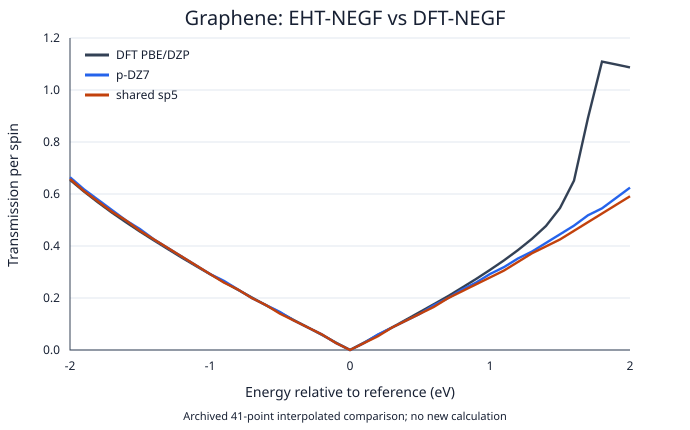

Data behind this chart, as committed beside it:
energy_eV, dft, pdz7, sp5
-2, 0.6543, 0.6644, 0.6577
-1.9, 0.6093, 0.6179, 0.6112
-1.8, 0.5676, 0.578, 0.5714
-1.7, 0.528, 0.5382, 0.5315
-1.6, 0.4912, 0.4983, 0.4983
-1.5, 0.4553, 0.4651, 0.4584
-1.4, 0.4212, 0.4252, 0.4252
-1.3, 0.3878, 0.392, 0.392
-1.2, 0.3547, 0.3588, 0.3588
-1.1, 0.3229, 0.3256, 0.3256
-1, 0.2916, 0.2923, 0.2923
-0.9, 0.2616, 0.2658, 0.2591
-0.8, 0.2313, 0.2325, 0.2325
-0.7, 0.2018, 0.1993, 0.1993
-0.6, 0.1717, 0.1727, 0.1727
-0.5, 0.1435, 0.1462, 0.1395
-0.4, 0.1148, 0.1129, 0.1129
-0.3, 0.08649, 0.08637, 0.08637
-0.2, 0.05791, 0.0598, 0.05977
-0.1, 0.02841, 0.02658, 0.02658
0, 0.0001597, 3.5535675e-09, 3.4216027e-09
0.1, 0.02847, 0.02658, 0.02658
0.2, 0.05818, 0.0598, 0.05315
0.3, 0.0866, 0.08637, 0.08637
0.4, 0.1165, 0.1129, 0.1129
0.5, 0.1465, 0.1395, 0.1395
0.6, 0.1766, 0.1727, 0.1661
0.7, 0.207, 0.1993, 0.1993
0.8, 0.2398, 0.2325, 0.2259
0.9, 0.273, 0.2591, 0.2525
1, 0.3082, 0.2923, 0.2791
1.1, 0.3448, 0.3189, 0.3056
1.2, 0.3844, 0.3521, 0.3388
1.3, 0.4277, 0.3787, 0.3721
1.4, 0.4771, 0.4119, 0.3986
1.5, 0.546, 0.4451, 0.4252
1.6, 0.6515, 0.4784, 0.4584
1.7, 0.8929, 0.5182, 0.4917
1.8, 1.109, 0.5448, 0.5249
1.9, 1.098, 0.5847, 0.5581
2, 1.087, 0.6245, 0.5913
